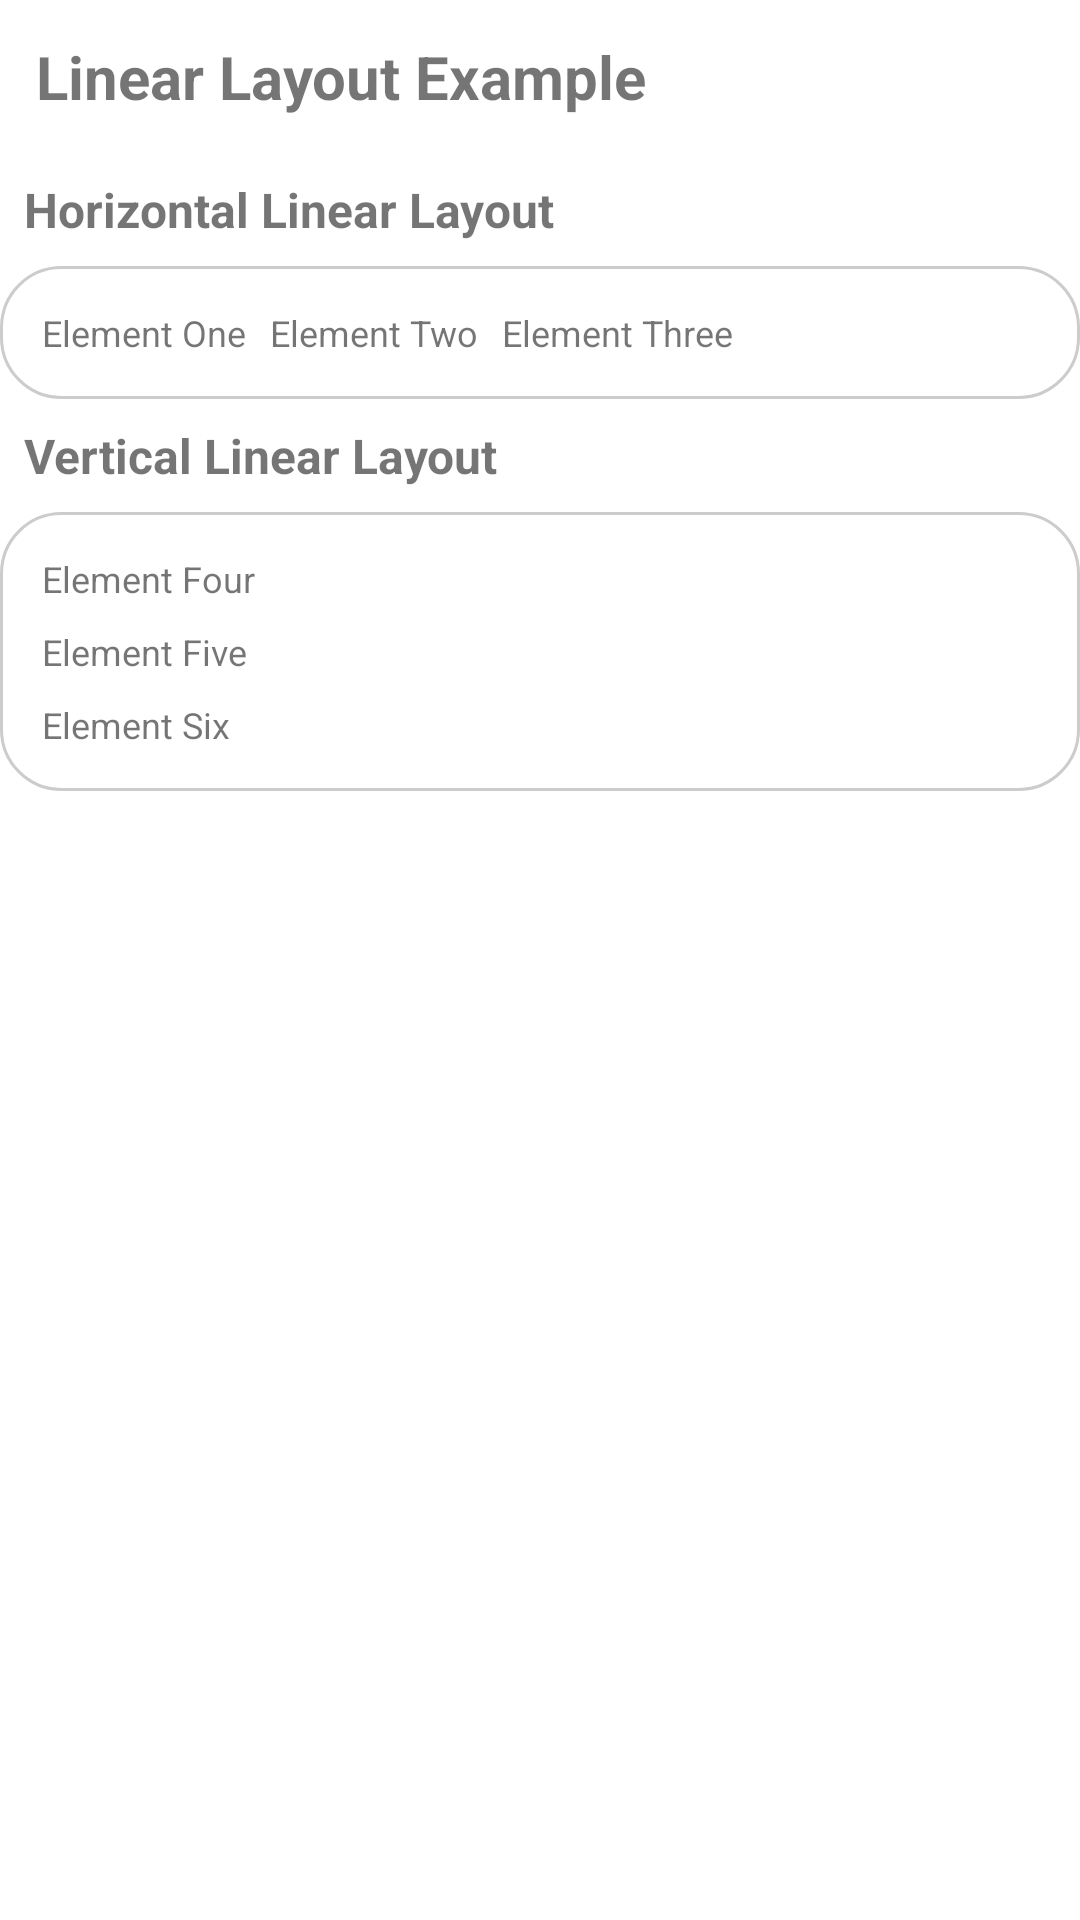

Android layout source for this screen:
<!-- AndroidManifest.xml: application theme Theme.AndroidFuncionality -->
<!-- res/layout/linear_layout_fragment.xml -->
<?xml version="1.0" encoding="utf-8"?>
<LinearLayout xmlns:android="http://schemas.android.com/apk/res/android"
    android:layout_width="match_parent"
    android:layout_height="match_parent"
    android:orientation="vertical">

    <TextView
        android:layout_width="wrap_content"
        android:layout_height="wrap_content"
        android:layout_margin="12dp"
        android:text="Linear Layout Example"
        android:textSize="20sp"
        android:textStyle="bold"/>

    <TextView
        android:layout_width="wrap_content"
        android:layout_height="wrap_content"
        android:layout_margin="8dp"
        android:text="Horizontal Linear Layout"
        android:textSize="16sp"
        android:textStyle="bold"/>

    <LinearLayout
        android:layout_width="match_parent"
        android:layout_height="wrap_content"
        android:orientation="horizontal"
        android:background="@drawable/customborder">

        <TextView
            android:layout_width="wrap_content"
            android:layout_height="wrap_content"
            android:layout_margin="4dp"
            android:text="Element One"
            android:textSize="@dimen/text_size_small"/>

        <TextView
            android:layout_width="wrap_content"
            android:layout_height="wrap_content"
            android:layout_margin="4dp"
            android:text="Element Two"
            android:textSize="@dimen/text_size_small"/>

        <TextView
            android:layout_width="wrap_content"
            android:layout_height="wrap_content"
            android:layout_margin="4dp"
            android:text="Element Three"
            android:textSize="@dimen/text_size_small"/>

    </LinearLayout>

    <TextView
        android:layout_width="wrap_content"
        android:layout_height="wrap_content"
        android:layout_margin="8dp"
        android:text="Vertical Linear Layout"
        android:textSize="16dp"
        android:textStyle="bold"/>

    <LinearLayout
        android:layout_width="match_parent"
        android:layout_height="wrap_content"
        android:orientation="vertical"
        android:background="@drawable/customborder">

        <TextView
            android:id="@+id/tvElement1"
            android:layout_width="wrap_content"
            android:layout_height="wrap_content"
            android:layout_margin="4dp"
            android:text="Element Four"
            android:textSize="@dimen/text_size_small"/>

        <TextView
            android:id="@+id/tvElement2"
            android:layout_width="wrap_content"
            android:layout_height="wrap_content"
            android:layout_margin="4dp"
            android:text="Element Five"
            android:textSize="@dimen/text_size_small"/>

        <TextView
            android:id="@+id/tvElement3"
            android:layout_width="wrap_content"
            android:layout_height="wrap_content"
            android:layout_margin="4dp"
            android:text="Element Six"
            android:textSize="@dimen/text_size_small"/>

    </LinearLayout>
</LinearLayout>
<!-- resources referenced by this layout -->
<resources>
  <dimen name="text_size_small">12dp</dimen>
  <!-- drawable customborder (drawable) -->
  <?xml version="1.0" encoding="UTF-8"?>
  <shape
      xmlns:android="http://schemas.android.com/apk/res/android"
      android:shape="rectangle">
      <corners
          android:radius="20dp"/>
      <padding
          android:left="10dp"
          android:right="10dp"
          android:top="10dp"
          android:bottom="10dp"/>
      <stroke
          android:width="1dp"
          android:color="#CCCCCC"/>
  </shape>
  <style name="Theme.AndroidFuncionality" parent="Theme.MaterialComponents.DayNight.NoActionBar">
          
          <item name="colorPrimary">@color/purple_500</item>
          <item name="colorPrimaryVariant">@color/purple_700</item>
          <item name="colorOnPrimary">@color/white</item>
          
          <item name="colorSecondary">@color/teal_200</item>
          <item name="colorSecondaryVariant">@color/teal_700</item>
          <item name="colorOnSecondary">@color/black</item>
          
          <item name="android:statusBarColor" tools:targetApi="l">?attr/colorPrimaryVariant</item>
          
      </style>
  <!-- not gathered from this repository: default colours our renderer supplied (Android Studio template values) -->
  <color name="purple_500">#FF6200EE</color>
  <color name="purple_700">#FF3700B3</color>
  <color name="teal_200">#FF03DAC5</color>
  <color name="teal_700">#FF018786</color>
  <color name="black">#FF000000</color>
  <color name="white">#FFFFFFFF</color>
</resources>
